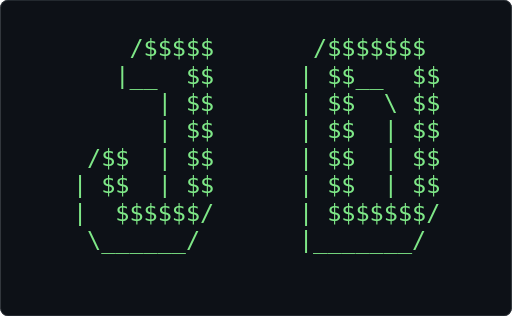
t = 0.00 s
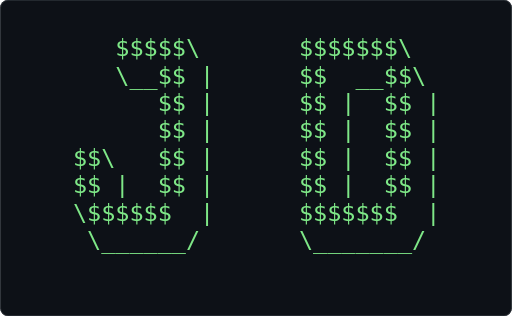
t = 0.23 s
t = 0.25 s: frame unchanged from t = 0.23 s, image omitted
t = 0.27 s: frame unchanged from t = 0.23 s, image omitted
t = 0.37 s: frame unchanged from t = 0.00 s, image omitted
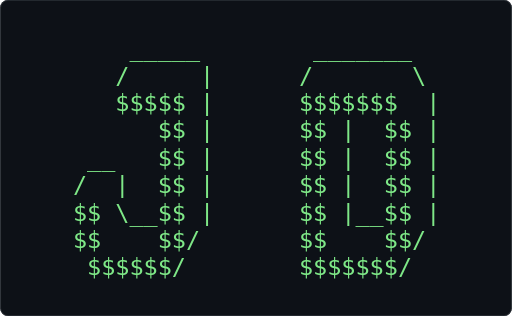
t = 0.43 s

The animated SVG that drew these frames (rendered in a browser with its animation timeline set to each time). Animation: 1 CSS @keyframes rule; one cycle of 0.54 s, repeats indefinitely.

<svg xmlns="http://www.w3.org/2000/svg" width="680" height="420" viewBox="0 0 680 420" role="img" aria-label="Terminal playing an ASCII animation of jd">
<style>.f{opacity:0;animation:blink 0.310s steps(1,end) infinite}.f:first-of-type{opacity:1}@keyframes blink{0%{opacity:1}25.000%{opacity:0}100%{opacity:0}}@media (prefers-reduced-motion: reduce){.f{animation:none}.f:first-of-type{opacity:1}}text{font-family:ui-monospace,SFMono-Regular,'DejaVu Sans Mono',Menlo,Consolas,monospace;font-size:12px;white-space:pre}</style>
<rect width="680" height="420" rx="10" fill="#0d1117"/>
<rect x="0.5" y="0.5" width="679" height="419" rx="10" fill="none" stroke="#30363d"/>
<g transform="translate(96.64 46.20) scale(2.6000)">
<g class="f" style="animation-delay:-0.0000s">
<text x="0" y="11" fill="#7ee787" xml:space="preserve">
<tspan x="0" dy="0">    /$$$$$       /$$$$$$$</tspan>
<tspan x="0" dy="14">   |__  $$      | $$__  $$</tspan>
<tspan x="0" dy="14">      | $$      | $$  \ $$</tspan>
<tspan x="0" dy="14">      | $$      | $$  | $$</tspan>
<tspan x="0" dy="14"> /$$  | $$      | $$  | $$</tspan>
<tspan x="0" dy="14">| $$  | $$      | $$  | $$</tspan>
<tspan x="0" dy="14">|  $$$$$$/      | $$$$$$$/</tspan>
<tspan x="0" dy="14"> \______/       |_______/</tspan>
<tspan x="0" dy="14"> </tspan>
</text></g>
<g class="f" style="animation-delay:-0.0775s">
<text x="0" y="11" fill="#7ee787" xml:space="preserve">
<tspan x="0" dy="0">   $$$$$\       $$$$$$$\</tspan>
<tspan x="0" dy="14">   \__$$ |      $$  __$$\</tspan>
<tspan x="0" dy="14">      $$ |      $$ |  $$ |</tspan>
<tspan x="0" dy="14">      $$ |      $$ |  $$ |</tspan>
<tspan x="0" dy="14">$$\   $$ |      $$ |  $$ |</tspan>
<tspan x="0" dy="14">$$ |  $$ |      $$ |  $$ |</tspan>
<tspan x="0" dy="14">\$$$$$$  |      $$$$$$$  |</tspan>
<tspan x="0" dy="14"> \______/       \_______/</tspan>
<tspan x="0" dy="14"> </tspan>
</text></g>
<g class="f" style="animation-delay:-0.1550s">
<text x="0" y="11" fill="#7ee787" xml:space="preserve">
<tspan x="0" dy="0">    _____        _______</tspan>
<tspan x="0" dy="14">   |     \      |       \</tspan>
<tspan x="0" dy="14">    \$$$$$      | $$$$$$$\</tspan>
<tspan x="0" dy="14">      | $$      | $$  | $$</tspan>
<tspan x="0" dy="14"> __   | $$      | $$  | $$</tspan>
<tspan x="0" dy="14">|  \  | $$      | $$  | $$</tspan>
<tspan x="0" dy="14">| $$__| $$      | $$__/ $$</tspan>
<tspan x="0" dy="14"> \$$    $$      | $$    $$</tspan>
<tspan x="0" dy="14">  \$$$$$$        \$$$$$$$</tspan>
</text></g>
<g class="f" style="animation-delay:-0.2326s">
<text x="0" y="11" fill="#7ee787" xml:space="preserve">
<tspan x="0" dy="0">    _____        _______</tspan>
<tspan x="0" dy="14">   /     |      /       \</tspan>
<tspan x="0" dy="14">   $$$$$ |      $$$$$$$  |</tspan>
<tspan x="0" dy="14">      $$ |      $$ |  $$ |</tspan>
<tspan x="0" dy="14"> __   $$ |      $$ |  $$ |</tspan>
<tspan x="0" dy="14">/  |  $$ |      $$ |  $$ |</tspan>
<tspan x="0" dy="14">$$ \__$$ |      $$ |__$$ |</tspan>
<tspan x="0" dy="14">$$    $$/       $$    $$/</tspan>
<tspan x="0" dy="14"> $$$$$$/        $$$$$$$/</tspan>
</text></g>
</g>
</svg>
